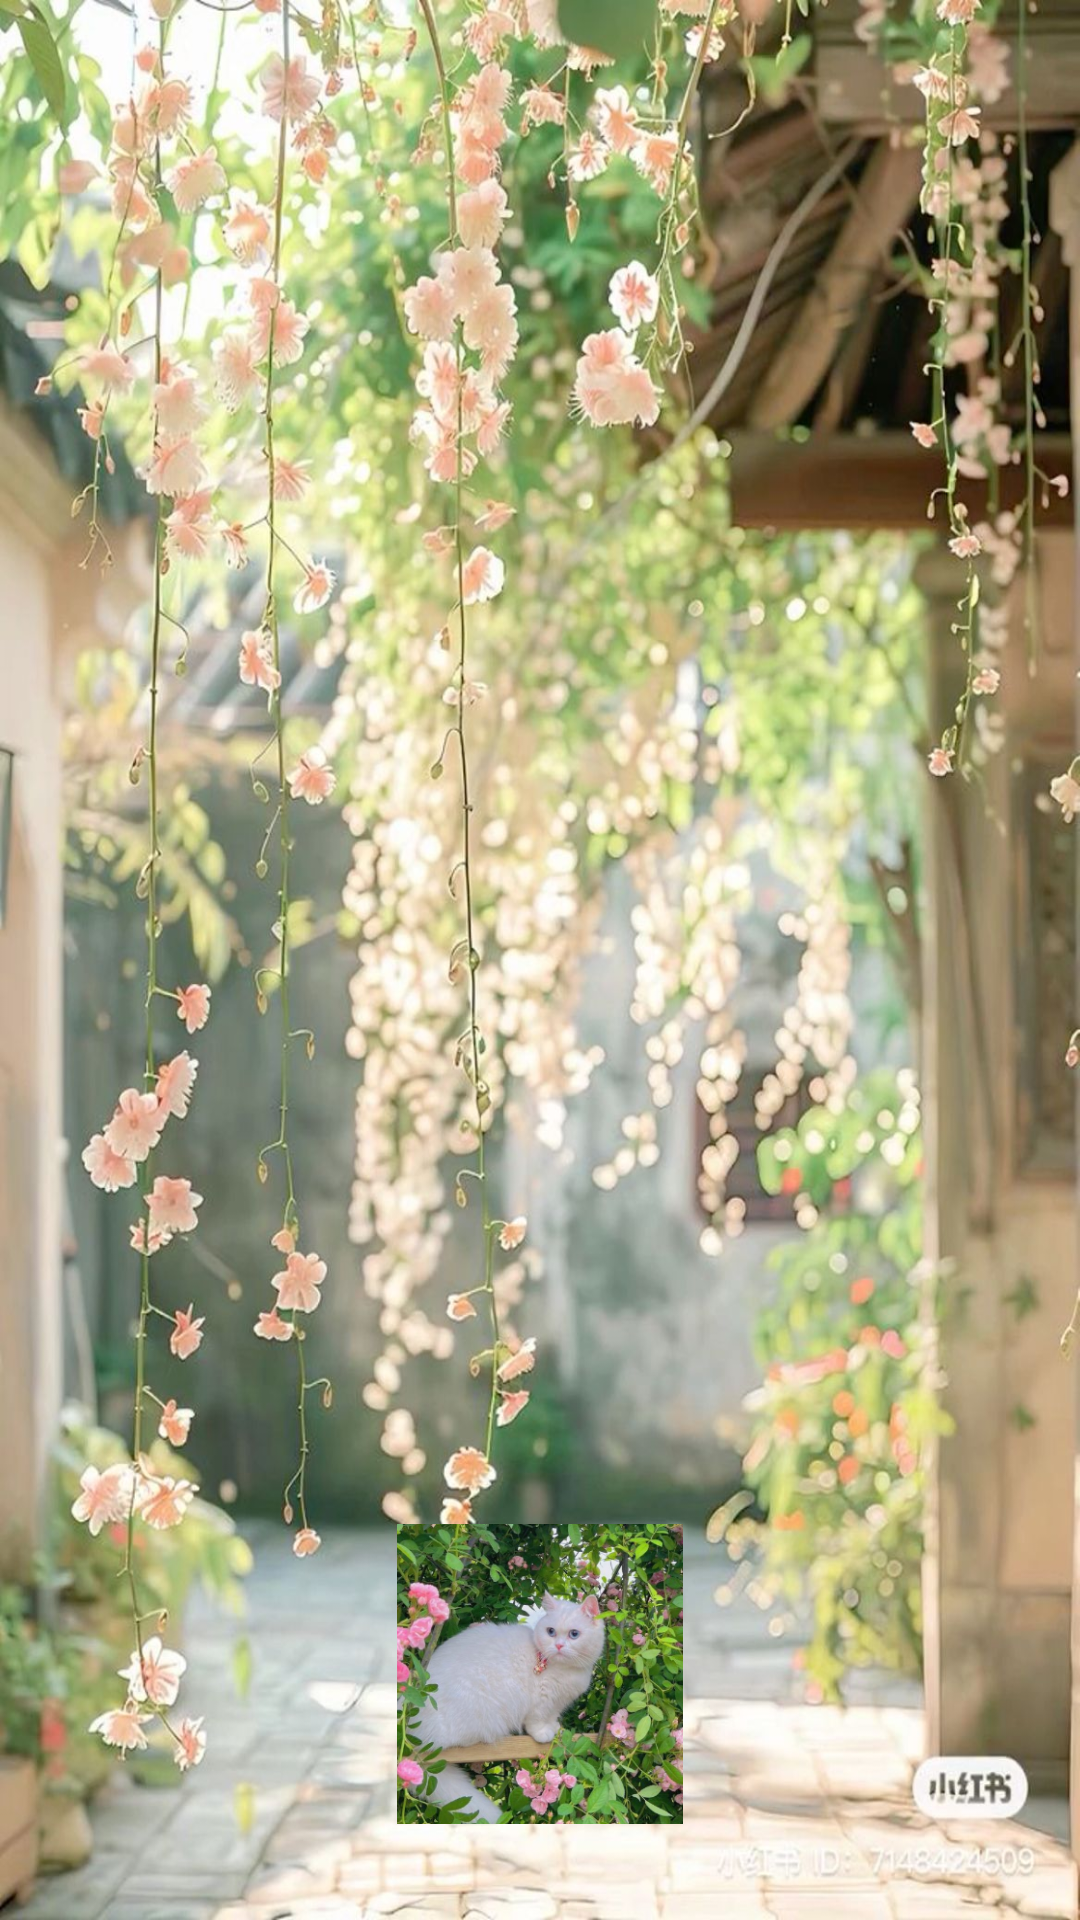

Here is an Android app screen rendered from its layout file. Give the layout XML and the strings, colors and styles it references.
<!-- AndroidManifest.xml: application theme Theme.NguyenThiMyNguyen -->
<!-- res/layout/activity_main.xml -->
<RelativeLayout xmlns:android="http://schemas.android.com/apk/res/android"
    android:id="@+id/rootLayout"
    android:layout_width="match_parent"
    android:layout_height="match_parent"
    android:background="@drawable/background_flower">

    <ImageView
        android:id="@+id/catImage"
        android:layout_width="100dp"
        android:layout_height="100dp"
        android:layout_alignParentBottom="true"
        android:layout_centerHorizontal="true"
        android:layout_marginBottom="32dp"
        android:src="@drawable/cat_crawl" />
</RelativeLayout>
<!-- resources referenced by this layout -->
<resources>
  <!-- drawable background_flower: jpg bitmap (drawable, 249359 bytes) -->
  <!-- drawable cat_crawl: png bitmap (drawable, 218355 bytes) -->
  <style name="Theme.NguyenThiMyNguyen" parent="Theme.AppCompat.Light.NoActionBar">
          
          <item name="colorPrimary">@color/purple_500</item>
          <item name="colorPrimaryVariant">@color/purple_700</item>
          <item name="colorOnPrimary">@color/white</item>
          
          <item name="colorSecondary">@color/teal_200</item>
          <item name="colorSecondaryVariant">@color/teal_700</item>
          <item name="colorOnSecondary">@color/black</item>
          
          <item name="android:statusBarColor">?attr/colorPrimaryVariant</item>
          
      </style>
  <color name="purple_500">#FF6200EE</color>
  <color name="purple_700">#FF3700B3</color>
  <color name="white">#FFFFFFFF</color>
  <color name="teal_200">#FF03DAC5</color>
  <color name="teal_700">#FF018786</color>
  <color name="black">#FF000000</color>
</resources>
